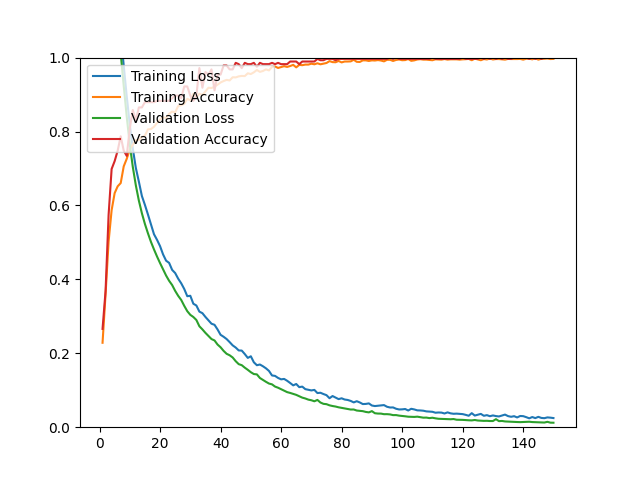

Source data for this figure (header and first rows):
epoch, loss, acc, val_loss, val_acc
1, 1.606, 0.2284, 1.526, 0.2660
2, 1.469, 0.3600, 1.431, 0.3688
3, 1.388, 0.5022, 1.352, 0.5745
4, 1.311, 0.5872, 1.27, 0.6986
5, 1.228, 0.6333, 1.185, 0.7199
6, 1.14, 0.6518, 1.099, 0.7482
7, 1.062, 0.6605, 1.012, 0.7872
8, 0.9774, 0.7058, 0.9235, 0.7482
9, 0.8945, 0.7263, 0.8397, 0.7340
10, 0.8190, 0.7515, 0.7648, 0.8085
11, 0.7540, 0.7641, 0.7042, 0.8582
12, 0.7015, 0.7767, 0.6544, 0.8298
13, 0.6644, 0.7771, 0.6131, 0.8652
14, 0.6255, 0.7850, 0.5789, 0.8652
15, 0.6015, 0.7889, 0.5499, 0.8794
16, 0.5756, 0.8058, 0.5247, 0.8794
17, 0.5486, 0.8066, 0.5014, 0.8794
18, 0.5221, 0.8129, 0.4810, 0.8794
19, 0.5070, 0.8232, 0.4619, 0.8830
20, 0.4899, 0.8322, 0.4441, 0.8830
21, 0.4675, 0.8385, 0.4271, 0.8830
22, 0.4505, 0.8365, 0.4103, 0.8830
23, 0.4446, 0.8480, 0.3961, 0.8830
24, 0.4256, 0.8539, 0.3846, 0.8901
25, 0.4171, 0.8519, 0.3688, 0.8972
26, 0.4018, 0.8692, 0.3554, 0.8972
27, 0.3893, 0.8712, 0.3442, 0.8901
28, 0.3739, 0.8751, 0.3283, 0.9220
29, 0.3544, 0.8885, 0.3139, 0.9220
30, 0.3556, 0.8842, 0.3040, 0.8972
31, 0.3341, 0.9023, 0.2982, 0.8830
32, 0.3293, 0.8925, 0.2901, 0.8972
33, 0.3127, 0.9023, 0.2731, 0.9716
34, 0.3085, 0.8988, 0.2646, 0.9184
35, 0.2983, 0.9086, 0.2552, 0.9610
36, 0.2892, 0.9185, 0.2470, 0.9539
37, 0.2800, 0.9177, 0.2385, 0.9681
38, 0.2770, 0.9212, 0.2347, 0.9113
39, 0.2645, 0.9267, 0.2237, 0.9539
40, 0.2500, 0.9327, 0.2163, 0.9539
41, 0.2447, 0.9366, 0.2065, 0.9787
42, 0.2385, 0.9397, 0.1986, 0.9787
43, 0.2302, 0.9382, 0.1946, 0.9681
44, 0.2214, 0.9468, 0.1886, 0.9681
45, 0.2155, 0.9464, 0.1786, 0.9858
46, 0.2077, 0.9492, 0.1706, 0.9823
47, 0.2073, 0.9504, 0.1678, 0.9716
48, 0.1979, 0.9500, 0.1611, 0.9858
49, 0.1875, 0.9575, 0.1552, 0.9823
50, 0.1919, 0.9555, 0.1488, 0.9823
51, 0.1756, 0.9602, 0.1438, 0.9858
52, 0.1677, 0.9665, 0.1429, 0.9752
53, 0.1696, 0.9614, 0.1331, 0.9858
54, 0.1649, 0.9638, 0.1278, 0.9823
55, 0.1593, 0.9681, 0.1228, 0.9823
56, 0.1522, 0.9653, 0.1181, 0.9823
57, 0.1400, 0.9748, 0.1159, 0.9858
58, 0.1388, 0.9760, 0.1099, 0.9823
59, 0.1333, 0.9720, 0.1068, 0.9858
60, 0.1295, 0.9744, 0.1028, 0.9823
... 90 more rows
